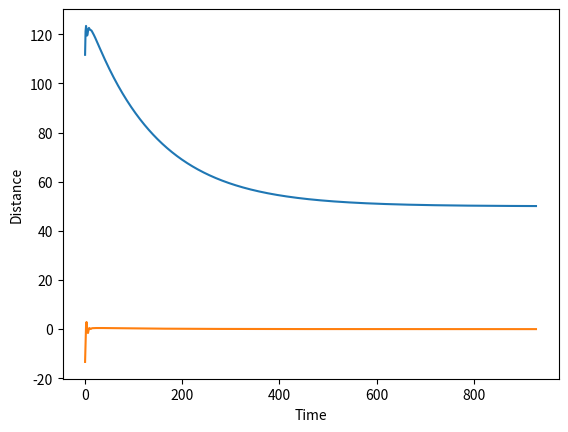

The script that saved this image:
import matplotlib.pyplot as plt

dmax = 50
kp = 130
ki = 0.9
kd = 800
b = 10
m = 1000

vel = -10
a = -10
s = 100

e = s - dmax
i = 0
d = 0


e1 = s - dmax
earr = []
sarr = []
varr = []

while abs(e) > 0.1 or abs(e1) > 0.1:
    e = s - dmax
    i += e
    d = e - e1

    u = kp * e + kd * d + ki * i

    if e > 1000 or e < -1000:
        break

    e1 = e
    print("Errore >>", e)
    print("Errord >>", d)
    print("Errori >>", i)

    a = ((u - b * vel) / m )-10
    s -= vel + (a / 2)
    vel = vel + a
    print("Vel >>", vel)
    print("acc >>", a)
    print("dis >>", s)
    earr.append(e)
    sarr.append(s)
    varr.append(vel)

plt.plot(range(len(sarr)), sarr)
plt.plot(range(len(varr)), varr)
plt.xlabel("Time")
plt.ylabel("Distance")
plt.show()
